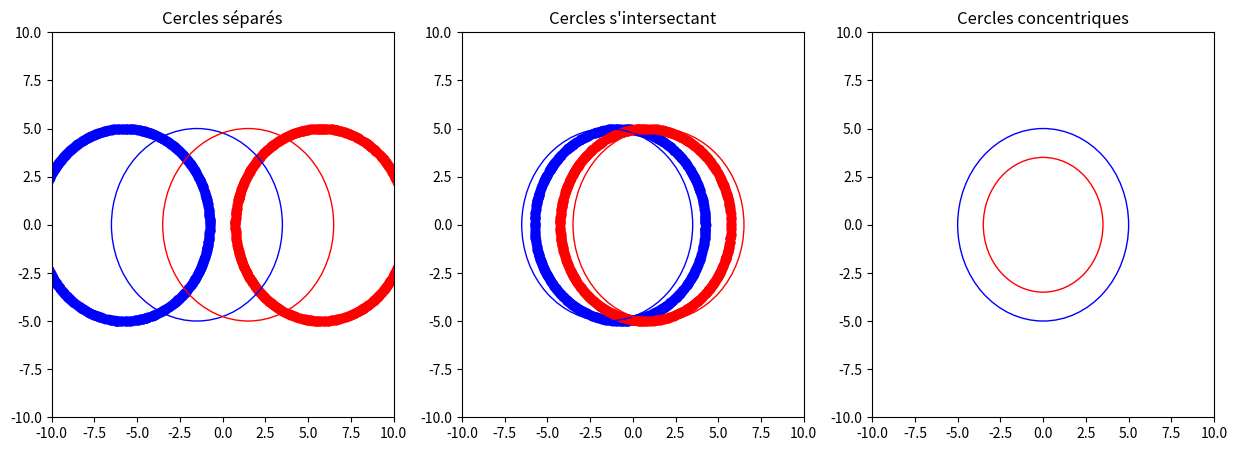

Python code for this plot:
import random
import math
import matplotlib.pyplot as plt


n_samples = 1500
sep_dist = 3 
int_dist = 1.5 
rad = 5.0 


def generate_circle(center_x, center_y, radius, n_samples):
    points = []
    for i in range(n_samples):
        angle = random.uniform(0, 2*math.pi)
        x = center_x + radius*math.cos(angle)
        y = center_y + radius*math.sin(angle)
        points.append((x, y))
    return points


circle1_points = generate_circle(-sep_dist/2 - rad + int_dist/2, 0, rad, n_samples)
circle2_points = generate_circle(sep_dist/2 + rad - int_dist/2, 0, rad, n_samples)


int_circle1_points = generate_circle(-sep_dist/2 + int_dist/2, 0, rad, n_samples)
int_circle2_points = generate_circle(sep_dist/2 - int_dist/2, 0, rad, n_samples)


con_circle1_points = generate_circle(0, 0, rad, n_samples)
con_circle2_points = generate_circle(0, 0, rad-int_dist, n_samples)


fig, axs = plt.subplots(1, 3, figsize=(15, 5))


axs[0].scatter([p[0] for p in circle1_points], [p[1] for p in circle1_points], c='blue', alpha=0.5)
axs[0].scatter([p[0] for p in circle2_points], [p[1] for p in circle2_points], c='red', alpha=0.5)
axs[0].add_artist(plt.Circle((-sep_dist/2, 0), rad, facecolor='none', edgecolor='blue'))
axs[0].add_artist(plt.Circle((sep_dist/2, 0), rad, facecolor='none', edgecolor='red'))
axs[0].set_xlim(-rad*2, rad*2)
axs[0].set_ylim(-rad*2, rad*2)
axs[0].set_title('Cercles séparés')


axs[1].scatter([p[0] for p in int_circle1_points], [p[1] for p in int_circle1_points], c='blue', alpha=0.5)
axs[1].scatter([p[0] for p in int_circle2_points], [p[1] for p in int_circle2_points], c='red', alpha=0.5)
axs[1].add_artist(plt.Circle((-sep_dist/2, 0), rad, facecolor='none', edgecolor='blue'))
axs[1].add_artist(plt.Circle((sep_dist/2, 0), rad, facecolor='none', edgecolor= 'red'))
axs[1].set_xlim(-rad*2, rad*2)
axs[1].set_ylim(-rad*2, rad*2)
axs[1].set_title('Cercles s\'intersectant')


con_circle1 = plt.Circle((0, 0), rad, facecolor='none', edgecolor='blue')
con_circle2 = plt.Circle((0, 0), rad-int_dist, facecolor='none', edgecolor='red')
axs[2].add_artist(con_circle1)
axs[2].add_artist(con_circle2)
axs[2].set_xlim(-rad*2, rad*2)
axs[2].set_ylim(-rad*2, rad*2)
axs[2].set_title('Cercles concentriques')

plt.show()

